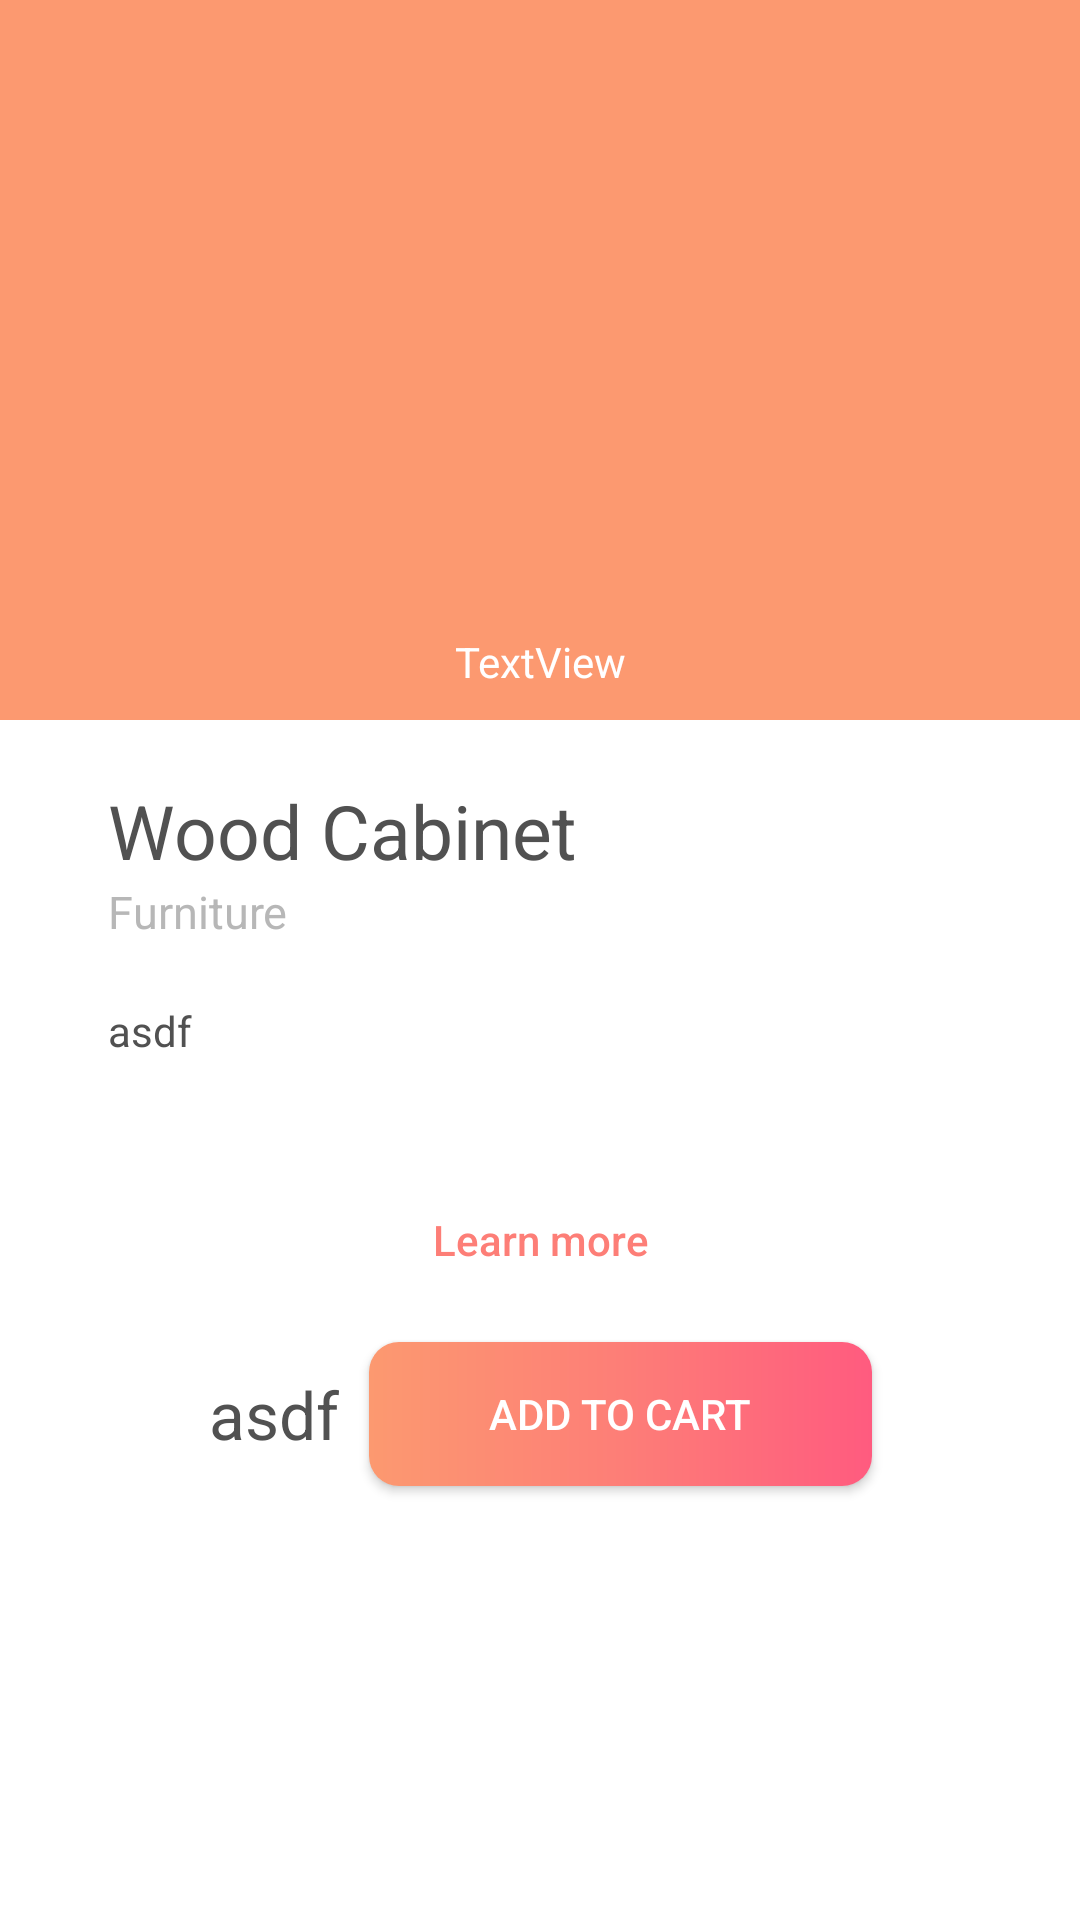

The Android layout XML behind this screen, and the referenced resources:
<!-- AndroidManifest.xml: application theme Theme.ShopAppp -->
<!-- res/layout/posts_item.xml -->
<?xml version="1.0" encoding="utf-8"?>
<androidx.constraintlayout.widget.ConstraintLayout xmlns:android="http://schemas.android.com/apk/res/android"
    xmlns:app="http://schemas.android.com/apk/res-auto"
    xmlns:tools="http://schemas.android.com/tools"
    android:layout_width="match_parent"
    android:layout_height="wrap_content"
    android:paddingBottom="30dp"
    android:clipToPadding="true"
    android:orientation="vertical">

    <androidx.viewpager2.widget.ViewPager2
        android:id="@+id/viewPager"
        android:layout_width="match_parent"
        android:layout_height="0dp"
        app:layout_constraintDimensionRatio="375:250"
        app:layout_constraintEnd_toEndOf="parent"
        app:layout_constraintStart_toStartOf="parent"
        app:layout_constraintTop_toTopOf="parent"
        android:background="@color/apricot_two">

    </androidx.viewpager2.widget.ViewPager2>

    <ImageButton
        android:id="@+id/btnLeft"
        android:layout_width="wrap_content"
        android:layout_height="wrap_content"
        android:background="@android:color/transparent"
        app:layout_constraintBottom_toBottomOf="@+id/viewPager"
        app:layout_constraintStart_toStartOf="parent"
        app:layout_constraintTop_toTopOf="@+id/viewPager"
        app:srcCompat="@drawable/ic_arrow_left"
        android:layout_marginStart="10dp"
        android:layout_marginLeft="10dp" />

    <ImageButton
        android:id="@+id/btnRight"
        android:layout_width="wrap_content"
        android:layout_height="wrap_content"
        android:background="@android:color/transparent"
        app:layout_constraintBottom_toBottomOf="@+id/viewPager"
        app:layout_constraintEnd_toEndOf="@+id/viewPager"
        app:layout_constraintTop_toTopOf="@+id/viewPager"
        app:srcCompat="@drawable/ic_arrow_right"
        android:layout_marginEnd="10dp"
        android:layout_marginRight="10dp" />

    <TextView
        android:id="@+id/tvPage"
        android:layout_width="wrap_content"
        android:layout_height="wrap_content"
        android:text="TextView"
        app:layout_constraintBottom_toBottomOf="@+id/viewPager"
        app:layout_constraintEnd_toEndOf="parent"
        app:layout_constraintStart_toStartOf="parent"
        android:layout_marginBottom="10dp"
        android:textColor="@color/white" />

    <TextView
        android:id="@+id/tvTitle"
        android:layout_width="wrap_content"
        android:layout_height="wrap_content"
        android:layout_marginStart="36dp"
        android:layout_marginLeft="36dp"
        android:layout_marginTop="20dp"
        android:text="Wood Cabinet"
        android:textColor="@color/text"
        android:textSize="25sp"
        app:layout_constraintStart_toStartOf="parent"
        app:layout_constraintTop_toBottomOf="@+id/viewPager" />

    <TextView
        android:id="@+id/tvTag"
        android:layout_width="wrap_content"
        android:layout_height="wrap_content"
        android:text="Furniture"
        android:textColor="@color/greytext"
        android:textSize="15sp"
        app:layout_constraintStart_toStartOf="@+id/tvTitle"
        app:layout_constraintTop_toBottomOf="@+id/tvTitle" />

    <TextView
        android:id="@+id/tvDescription"
        android:layout_width="wrap_content"
        android:layout_height="wrap_content"
        android:layout_marginTop="20dp"
        android:lines="2"
        android:text="asdf"
        android:textColor="@color/text"
        android:textSize="14sp"
        app:layout_constraintStart_toStartOf="@+id/tvTag"
        app:layout_constraintTop_toBottomOf="@+id/tvTag" />

    <androidx.appcompat.widget.AppCompatButton
        android:id="@+id/btnMore"
        android:layout_width="wrap_content"
        android:layout_height="wrap_content"
        android:layout_gravity="center"
        android:layout_marginTop="20dp"
        android:background="@android:color/transparent"
        android:text="@string/learn_more"
        android:textAllCaps="false"
        android:textColor="@color/selected_field"
        android:textSize="14sp"
        app:layout_constraintEnd_toEndOf="parent"
        app:layout_constraintStart_toStartOf="parent"
        app:layout_constraintTop_toBottomOf="@+id/tvDescription" />

    <androidx.appcompat.widget.AppCompatButton
        android:id="@+id/appCompatButton"
        android:layout_width="wrap_content"
        android:layout_height="wrap_content"
        android:layout_marginStart="5dp"
        android:background="@drawable/button"
        android:layout_marginTop="10dp"
        android:paddingStart="40dp"
        android:paddingEnd="40dp"
        android:text="@string/add_to_cart"
        android:textColor="@color/white"
        app:layout_constraintEnd_toEndOf="parent"
        app:layout_constraintHorizontal_bias="0.5"
        app:layout_constraintStart_toEndOf="@+id/tvPrice"
        app:layout_constraintTop_toBottomOf="@+id/btnMore"
        android:layout_marginLeft="5dp" />

    <TextView
        android:id="@+id/tvPrice"
        android:layout_width="wrap_content"
        android:layout_height="wrap_content"
        android:layout_marginEnd="5dp"
        android:text="asdf"
        android:textColor="@color/text"
        android:textSize="22sp"
        app:layout_constraintBottom_toBottomOf="@+id/appCompatButton"
        app:layout_constraintEnd_toStartOf="@+id/appCompatButton"
        app:layout_constraintHorizontal_bias="0.5"
        app:layout_constraintHorizontal_chainStyle="packed"
        app:layout_constraintStart_toStartOf="parent"
        app:layout_constraintTop_toTopOf="@+id/appCompatButton"
        android:layout_marginRight="5dp" />
</androidx.constraintlayout.widget.ConstraintLayout>
<!-- resources referenced by this layout -->
<resources>
  <color name="apricot_two">#FC9970</color>
  <color name="greytext">#B7B7B7</color>
  <color name="selected_field">#FD7E77</color>
  <color name="text">#515151</color>
  <color name="white">#FFFFFFFF</color>
  <!-- drawable button (drawable) -->
  <?xml version="1.0" encoding="utf-8"?>
  <shape xmlns:android="http://schemas.android.com/apk/res/android"
      android:shape="rectangle">
  
      <gradient
          android:angle="180"
          android:centerColor="@color/selected_field"
          android:endColor="@color/apricot_two"
          android:startColor="@color/warm_pink" />
      <corners android:radius="10dp" />
  </shape>
  <string name="add_to_cart">Add to Cart</string>
  <string name="learn_more">Learn more</string>
  <style name="Theme.ShopAppp" parent="Theme.MaterialComponents.DayNight.DarkActionBar">
          
          <item name="colorPrimary">@color/purple_500</item>
          <item name="colorPrimaryVariant">@color/purple_700</item>
          <item name="colorOnPrimary">@color/white</item>
          
          <item name="colorSecondary">@color/teal_200</item>
          <item name="colorSecondaryVariant">@color/teal_700</item>
          <item name="colorOnSecondary">@color/black</item>
          
          <item name="android:statusBarColor" tools:targetApi="l">?attr/colorPrimaryVariant</item>
          
          <item name="textInputStyle">@style/AppTextField</item>
  
      </style>
  <color name="warm_pink">#FF5B7F</color>
  <color name="purple_500">#FF6200EE</color>
  <color name="purple_700">#FF3700B3</color>
  <color name="teal_200">#FF03DAC5</color>
  <color name="teal_700">#FF018786</color>
  <color name="black">#FF000000</color>
  <style name="AppTextField" parent="Widget.MaterialComponents.TextInputLayout.FilledBox">
          <item name="boxBackgroundColor">@android:color/transparent</item>
          <item name="backgroundTint">@color/coral_pink</item>
          <item name="android:textSize">14sp</item>
          <item name="android:textStyle">bold|italic</item>
      </style>
  <color name="coral_pink">#FF5E78</color>
</resources>
